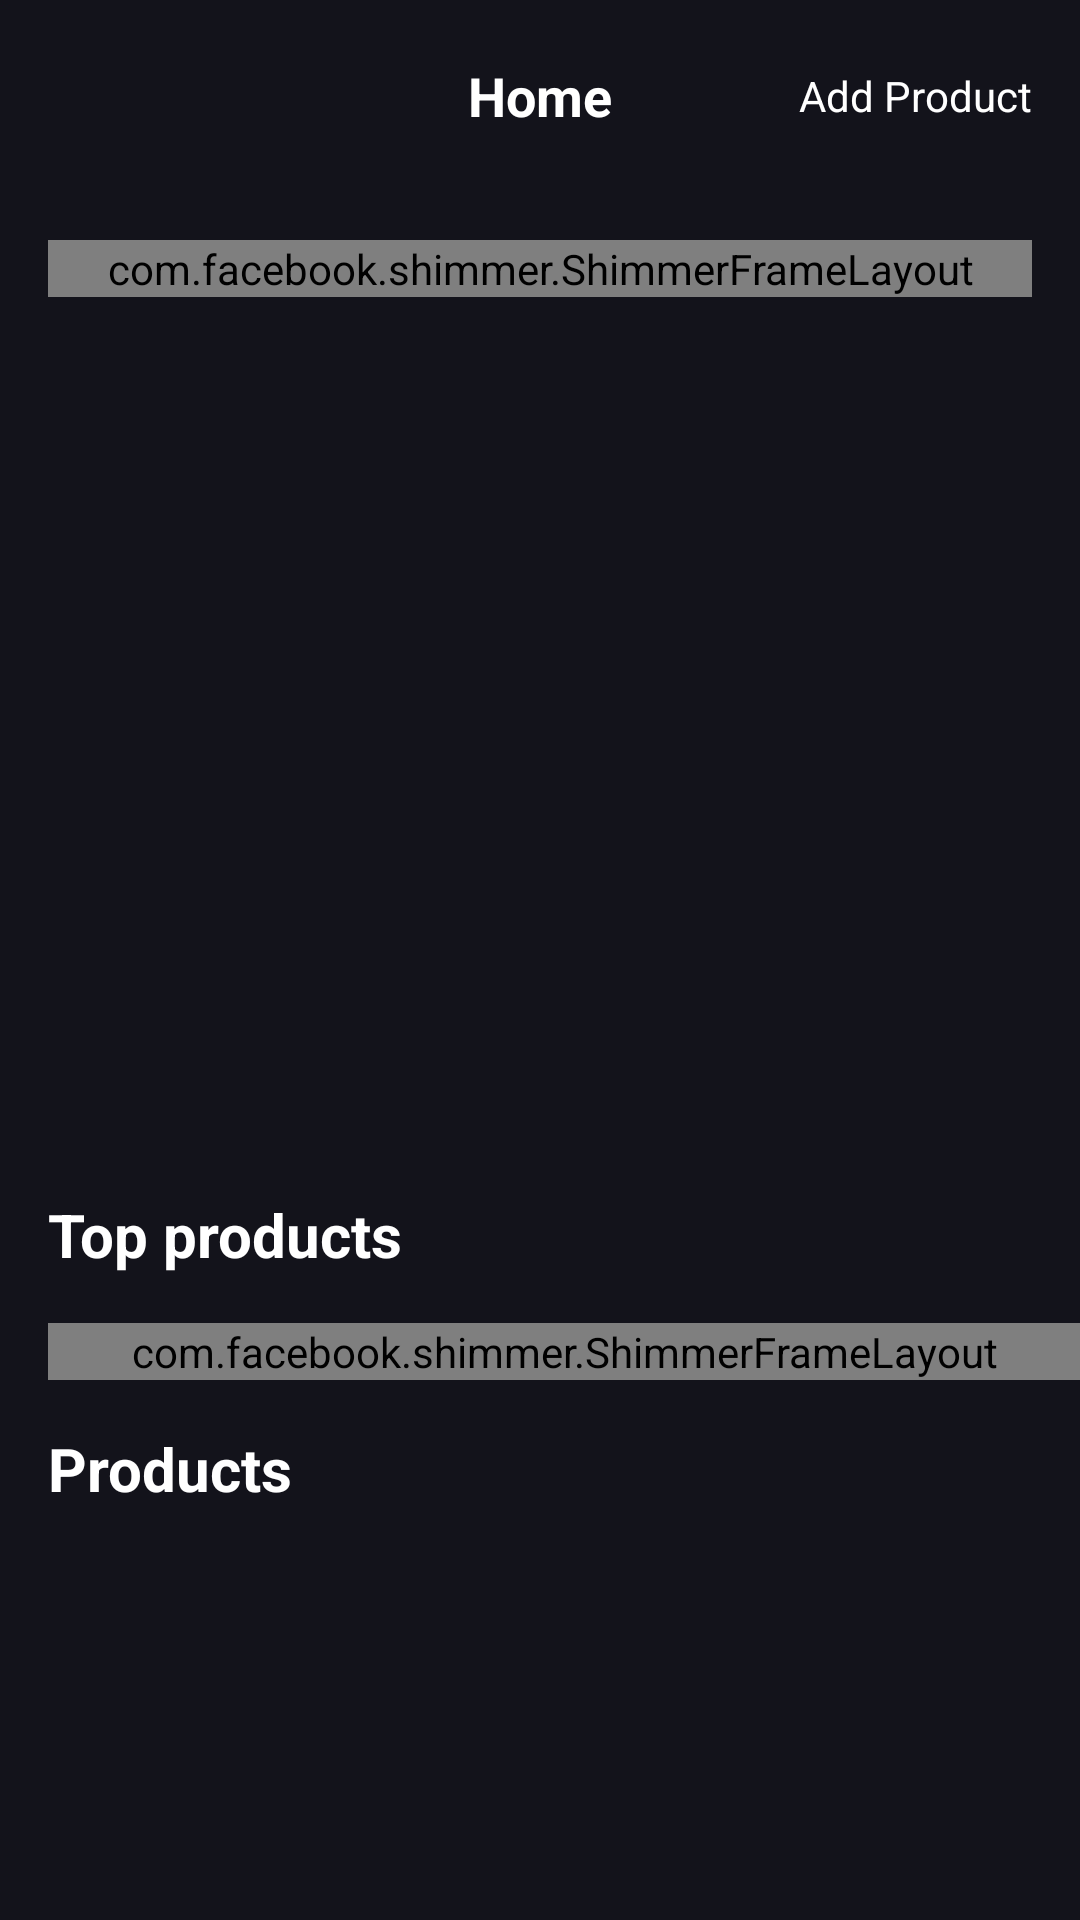

Android layout source for this screen:
<!-- AndroidManifest.xml: application theme Theme.FirestoreAdvanced -->
<!-- res/layout/activity_home.xml -->
<?xml version="1.0" encoding="utf-8"?>
<androidx.coordinatorlayout.widget.CoordinatorLayout xmlns:android="http://schemas.android.com/apk/res/android"
    xmlns:app="http://schemas.android.com/apk/res-auto"
    xmlns:tools="http://schemas.android.com/tools"
    android:layout_width="match_parent"
    android:layout_height="match_parent"
    android:background="@color/background"
    tools:context=".ui.home.HomeActivity">

    <androidx.appcompat.widget.LinearLayoutCompat
        android:layout_width="match_parent"
        android:layout_height="match_parent"
        android:orientation="vertical">

        <include
            android:id="@+id/viewToolbar"
            layout="@layout/view_toolbar" />

        <androidx.core.widget.NestedScrollView
            android:layout_width="match_parent"
            android:layout_height="match_parent"
            app:layout_behavior="@string/appbar_scrolling_view_behavior">

            <androidx.constraintlayout.widget.ConstraintLayout
                android:layout_width="match_parent"
                android:layout_height="match_parent">

                <include
                    android:id="@+id/viewLastProduct"
                    layout="@layout/view_last_product"
                    android:layout_width="0dp"
                    android:layout_height="wrap_content"
                    android:layout_margin="16dp"
                    app:layout_constraintEnd_toEndOf="parent"
                    app:layout_constraintStart_toStartOf="parent"
                    app:layout_constraintTop_toTopOf="parent" />

                <include
                    android:id="@+id/viewLastProductShimmer"
                    layout="@layout/view_last_product_shimmer"
                    android:layout_width="0dp"
                    android:layout_height="wrap_content"
                    android:layout_margin="16dp"
                    app:layout_constraintEnd_toEndOf="parent"
                    app:layout_constraintStart_toStartOf="parent"
                    app:layout_constraintTop_toTopOf="parent" />

                <TextView
                    android:id="@+id/tvTopProducts"
                    android:layout_width="wrap_content"
                    android:layout_height="wrap_content"
                    android:padding="16dp"
                    android:text="Top products"
                    android:textColor="@color/white"
                    android:textSize="20sp"
                    android:textStyle="bold"
                    app:layout_constraintStart_toStartOf="parent"
                    app:layout_constraintTop_toBottomOf="@+id/viewLastProduct" />

                <FrameLayout
                    android:id="@+id/viewTopProducts"
                    android:layout_width="0dp"
                    android:layout_height="wrap_content"
                    android:layout_marginStart="16dp"
                    app:layout_constraintEnd_toEndOf="parent"
                    app:layout_constraintStart_toStartOf="parent"
                    app:layout_constraintTop_toBottomOf="@+id/tvTopProducts">

                    <androidx.recyclerview.widget.RecyclerView
                        android:id="@+id/rvTopProducts"
                        android:layout_width="match_parent"
                        android:layout_height="wrap_content" />

                    <com.facebook.shimmer.ShimmerFrameLayout
                        android:id="@+id/rvTopProductsShimmer"
                        android:layout_width="match_parent"
                        android:layout_height="wrap_content">

                        <LinearLayout
                            android:layout_width="match_parent"
                            android:layout_height="match_parent"
                            android:orientation="horizontal">

                            <include layout="@layout/item_top_product" />

                            <include layout="@layout/item_top_product" />

                            <include layout="@layout/item_top_product" />

                            <include layout="@layout/item_top_product" />

                        </LinearLayout>
                    </com.facebook.shimmer.ShimmerFrameLayout>

                </FrameLayout>

                <TextView
                    android:id="@+id/tvProducts"
                    android:layout_width="wrap_content"
                    android:layout_height="wrap_content"
                    android:padding="16dp"
                    android:text="Products"
                    android:textColor="@color/white"
                    android:textSize="20sp"
                    android:textStyle="bold"
                    app:layout_constraintStart_toStartOf="parent"
                    app:layout_constraintTop_toBottomOf="@+id/viewTopProducts" />

                <androidx.recyclerview.widget.RecyclerView
                    android:id="@+id/rvProducts"
                    android:layout_width="0dp"
                    android:layout_height="wrap_content"
                    android:layout_marginHorizontal="16dp"
                    app:layout_constraintEnd_toEndOf="parent"
                    app:layout_constraintStart_toStartOf="parent"
                    app:layout_constraintTop_toBottomOf="@+id/tvProducts" />


            </androidx.constraintlayout.widget.ConstraintLayout>

        </androidx.core.widget.NestedScrollView>

    </androidx.appcompat.widget.LinearLayoutCompat>


</androidx.coordinatorlayout.widget.CoordinatorLayout>
<!-- res/layout/view_toolbar.xml (included above) -->
<?xml version="1.0" encoding="utf-8"?>
<FrameLayout xmlns:android="http://schemas.android.com/apk/res/android"
    android:layout_width="match_parent"
    android:layout_height="?actionBarSize">

    <TextView
        android:layout_width="wrap_content"
        android:layout_height="wrap_content"
        android:layout_gravity="center"
        android:text="Home"
        android:textColor="@color/white"
        android:textSize="18sp"
        android:textStyle="bold" />

    <TextView
        android:id="@+id/tvAddProduct"
        android:layout_width="wrap_content"
        android:layout_height="wrap_content"
        android:layout_gravity="end|center"
        android:padding="16dp"
        android:text="Add Product"
        android:textColor="@color/white" />
</FrameLayout>
<!-- res/layout/view_last_product.xml (included above) -->
<?xml version="1.0" encoding="utf-8"?>
<androidx.cardview.widget.CardView xmlns:android="http://schemas.android.com/apk/res/android"
    xmlns:app="http://schemas.android.com/apk/res-auto"
    xmlns:tools="http://schemas.android.com/tools"
    android:id="@+id/root"
    android:layout_width="match_parent"
    android:layout_height="wrap_content"
    android:visibility="invisible"
    app:cardBackgroundColor="@color/backgroundForm"
    app:cardCornerRadius="8dp">

    <androidx.constraintlayout.widget.ConstraintLayout
        android:layout_width="match_parent"
        android:layout_height="match_parent">

        <ImageView
            android:id="@+id/ivLastProduct"
            android:layout_width="0dp"
            android:layout_height="180dp"
            android:layout_marginTop="12dp"
            android:contentDescription="Imagen de producto"
            android:scaleType="fitCenter"
            app:layout_constraintEnd_toEndOf="parent"
            app:layout_constraintStart_toStartOf="parent"
            app:layout_constraintTop_toTopOf="parent" />

        <TextView
            android:id="@+id/tvTitle"
            android:layout_width="wrap_content"
            android:layout_height="wrap_content"
            android:padding="16dp"
            android:textColor="@color/white"
            android:textSize="20sp"
            android:textStyle="bold"
            app:layout_constraintStart_toStartOf="parent"
            app:layout_constraintTop_toBottomOf="@+id/ivLastProduct"
            tools:text="Nombre de producto" />

        <TextView
            android:id="@+id/tvDescription"
            android:layout_width="wrap_content"
            android:layout_height="wrap_content"
            android:padding="16dp"
            android:textColor="@color/white"
            app:layout_constraintStart_toStartOf="parent"
            app:layout_constraintTop_toBottomOf="@+id/tvTitle"
            tools:text="Descripción de producto" />

    </androidx.constraintlayout.widget.ConstraintLayout>

</androidx.cardview.widget.CardView>
<!-- res/layout/view_last_product_shimmer.xml (included above) -->
<?xml version="1.0" encoding="utf-8"?>
<com.facebook.shimmer.ShimmerFrameLayout xmlns:android="http://schemas.android.com/apk/res/android"
    xmlns:app="http://schemas.android.com/apk/res-auto"
    xmlns:tools="http://schemas.android.com/tools"
    android:id="@+id/root"
    android:layout_width="match_parent"
    android:layout_height="wrap_content">

    <androidx.cardview.widget.CardView
        android:layout_width="match_parent"
        android:layout_height="wrap_content"
        app:cardBackgroundColor="@color/backgroundForm"
        app:cardCornerRadius="8dp">

        <androidx.constraintlayout.widget.ConstraintLayout
            android:layout_width="match_parent"
            android:layout_height="match_parent">

            <ImageView
                android:id="@+id/ivLastProduct"
                android:layout_width="0dp"
                android:layout_height="180dp"
                android:layout_marginTop="12dp"
                android:contentDescription="Imagen de producto"
                android:scaleType="fitCenter"
                app:layout_constraintEnd_toEndOf="parent"
                app:layout_constraintStart_toStartOf="parent"
                app:layout_constraintTop_toTopOf="parent" />

            <TextView
                android:id="@+id/tvTitle"
                android:layout_width="wrap_content"
                android:layout_height="wrap_content"
                android:padding="16dp"
                android:textColor="@color/white"
                android:textSize="20sp"
                android:textStyle="bold"
                app:layout_constraintStart_toStartOf="parent"
                app:layout_constraintTop_toBottomOf="@+id/ivLastProduct"
                tools:text="Nombre de producto" />

            <TextView
                android:id="@+id/tvDescription"
                android:layout_width="wrap_content"
                android:layout_height="wrap_content"
                android:padding="16dp"
                android:textColor="@color/white"
                app:layout_constraintStart_toStartOf="parent"
                app:layout_constraintTop_toBottomOf="@+id/tvTitle"
                tools:text="Descripción de producto" />

        </androidx.constraintlayout.widget.ConstraintLayout>

    </androidx.cardview.widget.CardView>

</com.facebook.shimmer.ShimmerFrameLayout>
<!-- res/layout/item_top_product.xml (included above) -->
<?xml version="1.0" encoding="utf-8"?>
<androidx.cardview.widget.CardView xmlns:android="http://schemas.android.com/apk/res/android"
    xmlns:app="http://schemas.android.com/apk/res-auto"
    android:layout_width="wrap_content"
    android:layout_height="wrap_content"
    app:cardBackgroundColor="@color/backgroundForm"
    app:cardCornerRadius="8dp">

    <androidx.appcompat.widget.LinearLayoutCompat
        android:layout_width="wrap_content"
        android:layout_height="wrap_content"
        android:orientation="vertical"
        android:layout_margin="8dp">

        <ImageView
            android:id="@+id/ivProduct"
            android:layout_width="100dp"
            android:layout_height="100dp" />

        <TextView
            android:id="@id/tvTitle"
            android:layout_width="wrap_content"
            android:layout_height="wrap_content"
            android:textColor="@color/white"
            android:textSize="16sp"
            android:textStyle="bold" />

    </androidx.appcompat.widget.LinearLayoutCompat>

</androidx.cardview.widget.CardView>
<!-- resources referenced by this layout -->
<resources>
  <color name="background">#13131b</color>
  <color name="backgroundForm">#212429</color>
  <color name="white">#FFFFFFFF</color>
  <style name="Theme.FirestoreAdvanced" parent="Base.Theme.FirestoreAdvanced" />
  <style name="Base.Theme.FirestoreAdvanced" parent="Theme.Material3.DayNight.NoActionBar">
          
          
      </style>
</resources>
